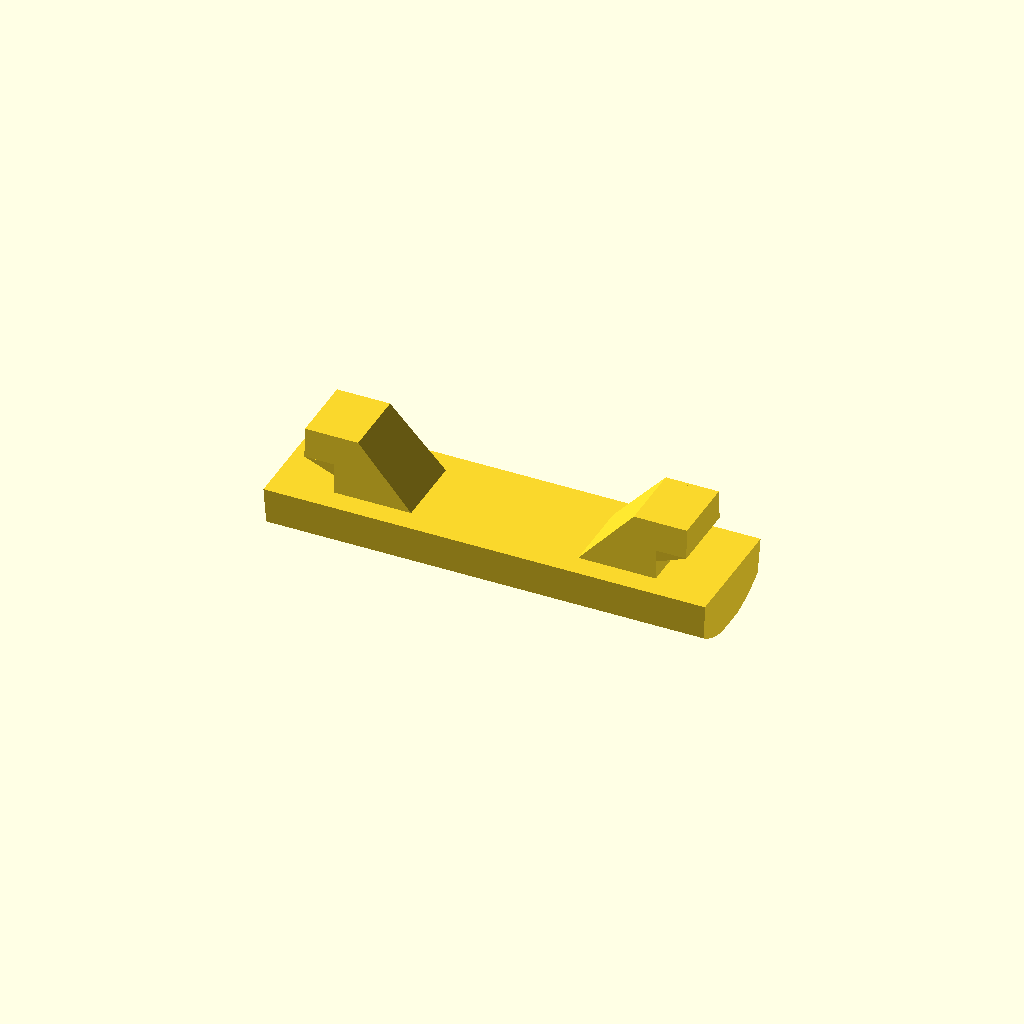
Cell 1 — every parameter at its default value.
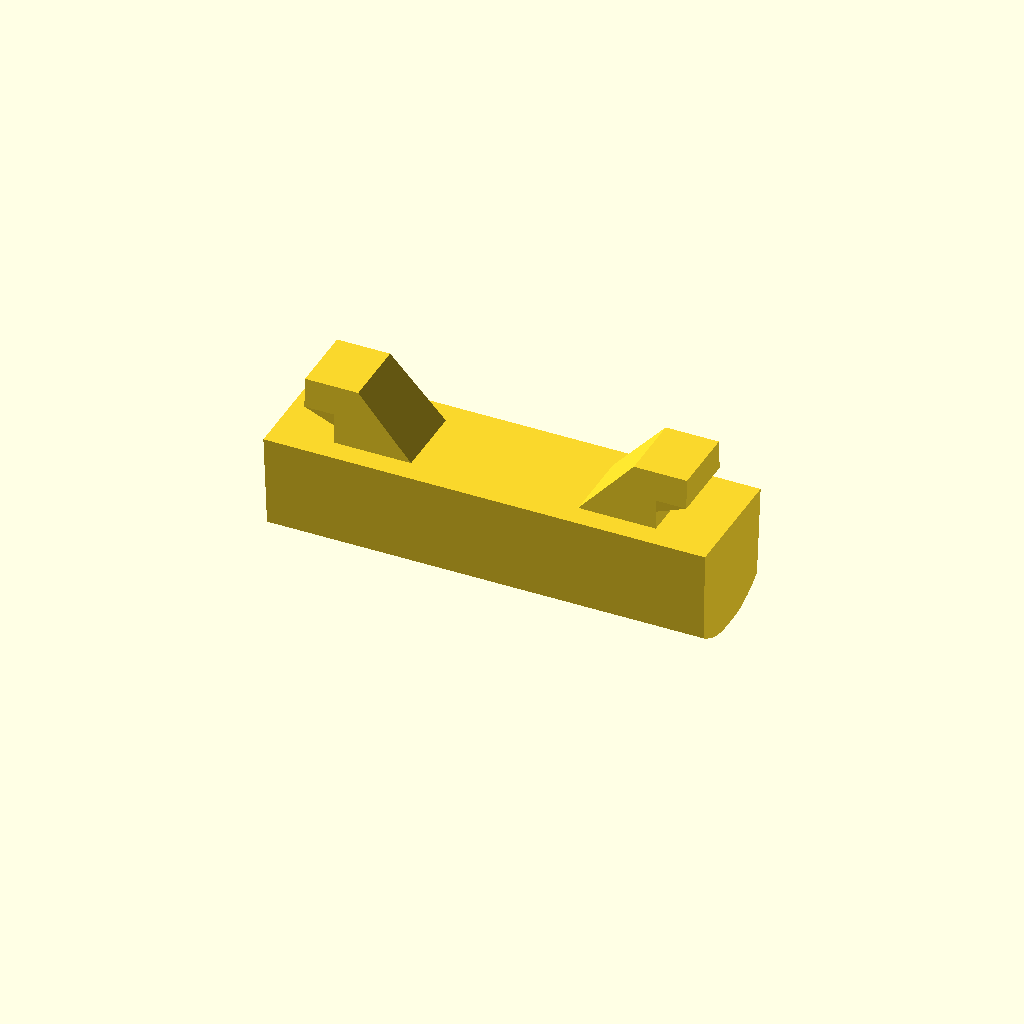
Cell 2: base_height = 3.7 (everything else at default).
One fixed orthographic camera (rotation 55°, 0°, 25°; colour scheme Cornfield) for every cell.
Source of the model, Apple/PowerBook/HDI20_FloppyDrive_Feet.scad:
// Macintosh HDI-20 External 1.44MB Floppy Drive rubber feet
// Copyright 2026, François Revol

bbox = [14.8, 4, 3.85];

base_height = 1.85;

$fn = $preview ? 60 : 120;

main_r = 6;

optimize_fdm = true;

intersection() {
    union() {
        linear_extrude(base_height, scale=[bbox.x/(bbox.x-0.2),bbox.y/(bbox.y-0.2)]) square([bbox.x-0.2,bbox.y-0.2], center=true);
        for (dx=[-1,1]) {
            translate([dx*(bbox.x/2-2),0,base_height]) {
                clip_slope = optimize_fdm ? 0.4 : 0.2;
                linear_extrude(2, scale=[0.3,2.3/2.5]) translate([-dx*2.6/2,0,0]) square([2.6,2.5], center=true);
                translate([0,0,1-clip_slope]) linear_extrude(clip_slope, scale=[100,1]) translate([dx*.01/2,0,0]) square([0.01,2.4], center=true);
                translate([0,0,1]) linear_extrude(1, scale=[1,2.3/2.4]) translate([dx*1/2,0,0]) square([1,2.4], center=true);
            }
        }
    }
    translate([0,0,main_r-(optimize_fdm?0.05:0)]) scale([1,optimize_fdm?0.7:1,1]) rotate([0,90,0]) cylinder(r=main_r, h=bbox.x*2, center=true);
}

//if ($preview) color("green", 0.2) translate([0,0,bbox.z/2]) cube(bbox, center=true);
Parameter table extracted from the source (name, type, default, range or options):
bbox: vector, default [14.8, 4, 3.85]
base_height: number, default 1.85
main_r: number, default 6
optimize_fdm: bool, default true
